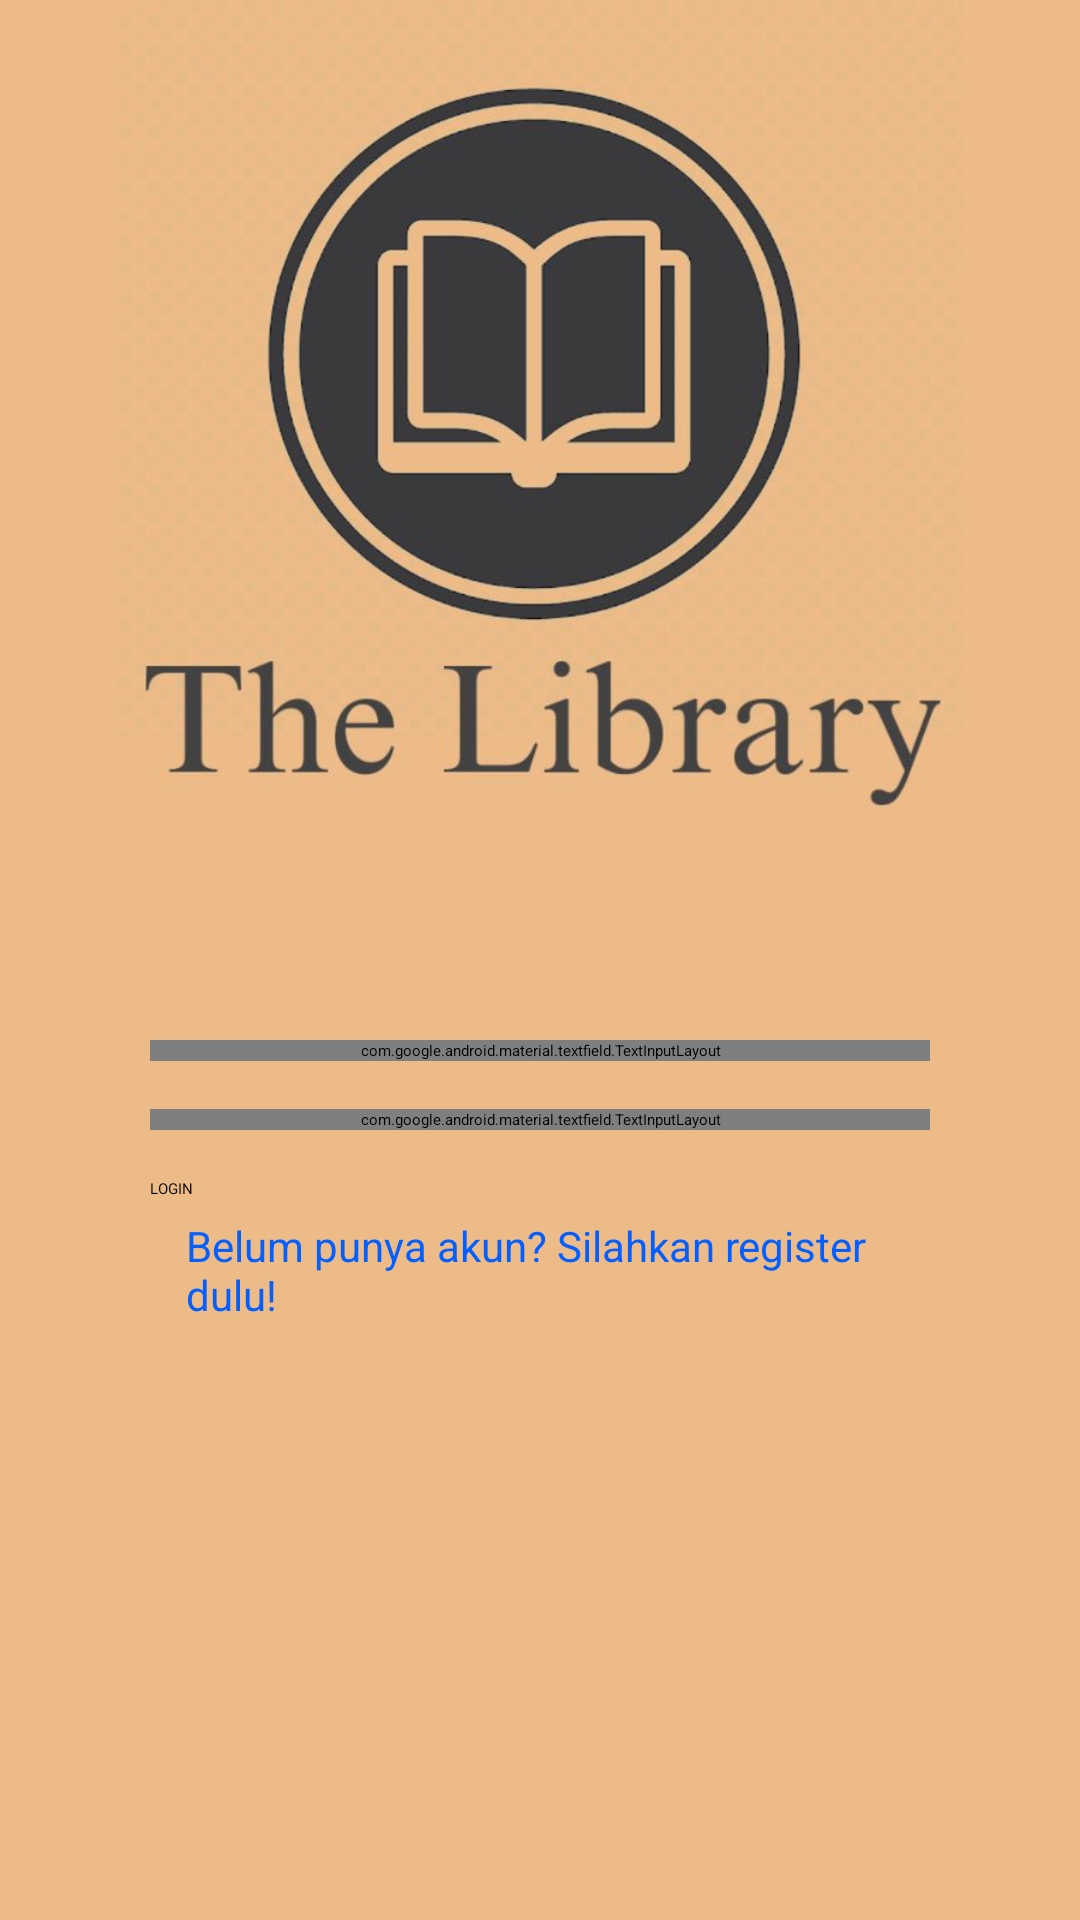

Reconstruct the res/layout file that produces this screen, plus the resources it refers to.
<!-- AndroidManifest.xml: activity theme Theme.library -->
<!-- res/layout/activity_login.xml -->
<?xml version="1.0" encoding="utf-8"?>
<RelativeLayout xmlns:android="http://schemas.android.com/apk/res/android"
    xmlns:app="http://schemas.android.com/apk/res-auto"
    xmlns:tools="http://schemas.android.com/tools"
    android:layout_width="match_parent"

    android:layout_height="match_parent"
    tools:context=".LoginActivity"
    android:background="@drawable/background">

    <LinearLayout
        android:id="@+id/l1_login"
        android:layout_width="match_parent"
        android:layout_height="wrap_content"
        android:orientation="vertical"
        android:padding="50dp">

        <com.google.android.material.textfield.TextInputLayout
            android:id="@+id/til_username"
            android:layout_width="match_parent"
            android:layout_height="wrap_content"
            android:layout_marginTop="2in">

            <EditText
                android:id="@+id/et_username"
                android:layout_width="match_parent"
                android:layout_height="wrap_content"
                android:hint="Username"
                android:layout_marginTop="100px"
                android:inputType="text" />

        </com.google.android.material.textfield.TextInputLayout>

        <com.google.android.material.textfield.TextInputLayout
            android:id="@+id/til_password"
            android:layout_width="match_parent"
            android:layout_height="wrap_content"
            android:layout_marginTop="16dp">

            <EditText
                android:id="@+id/et_password"
                android:layout_width="match_parent"
                android:layout_height="wrap_content"
                android:hint="Password"
                android:inputType="textPassword" />
        </com.google.android.material.textfield.TextInputLayout>

        <Button
            android:id="@+id/btn_login"
            android:layout_width="match_parent"
            android:layout_height="wrap_content"
            android:layout_marginTop="16dp"
            android:backgroundTint="@color/black"
            android:text="Login"
            android:textAllCaps="true" />

        <Button
            android:id="@+id/btn_register"
            style="@style/Widget.Material3.Button.TextButton"
            android:layout_width="match_parent"
            android:layout_height="wrap_content"
            android:text="Belum punya akun? Silahkan register dulu!"
            android:textAllCaps="false"
            android:textColor="#035FFF"
            android:textSize="14sp" />
    </LinearLayout>

    <ProgressBar
        android:id="@+id/progress_bar"
        android:layout_width="wrap_content"
        android:layout_height="wrap_content"
        android:layout_below="@id/l1_login"
        android:layout_centerHorizontal="true"/>


</RelativeLayout>
<!-- resources referenced by this layout -->
<resources>
  <color name="black">#FF000000</color>
  <!-- drawable background: jpeg bitmap (drawable, 52410 bytes) -->
  <style name="Theme.library" parent="Base.Theme.library"> </style>
  <style name="Base.Theme.library" parent="Theme.MaterialComponents.DayNight.NoActionBar">
          
          
      </style>
</resources>
